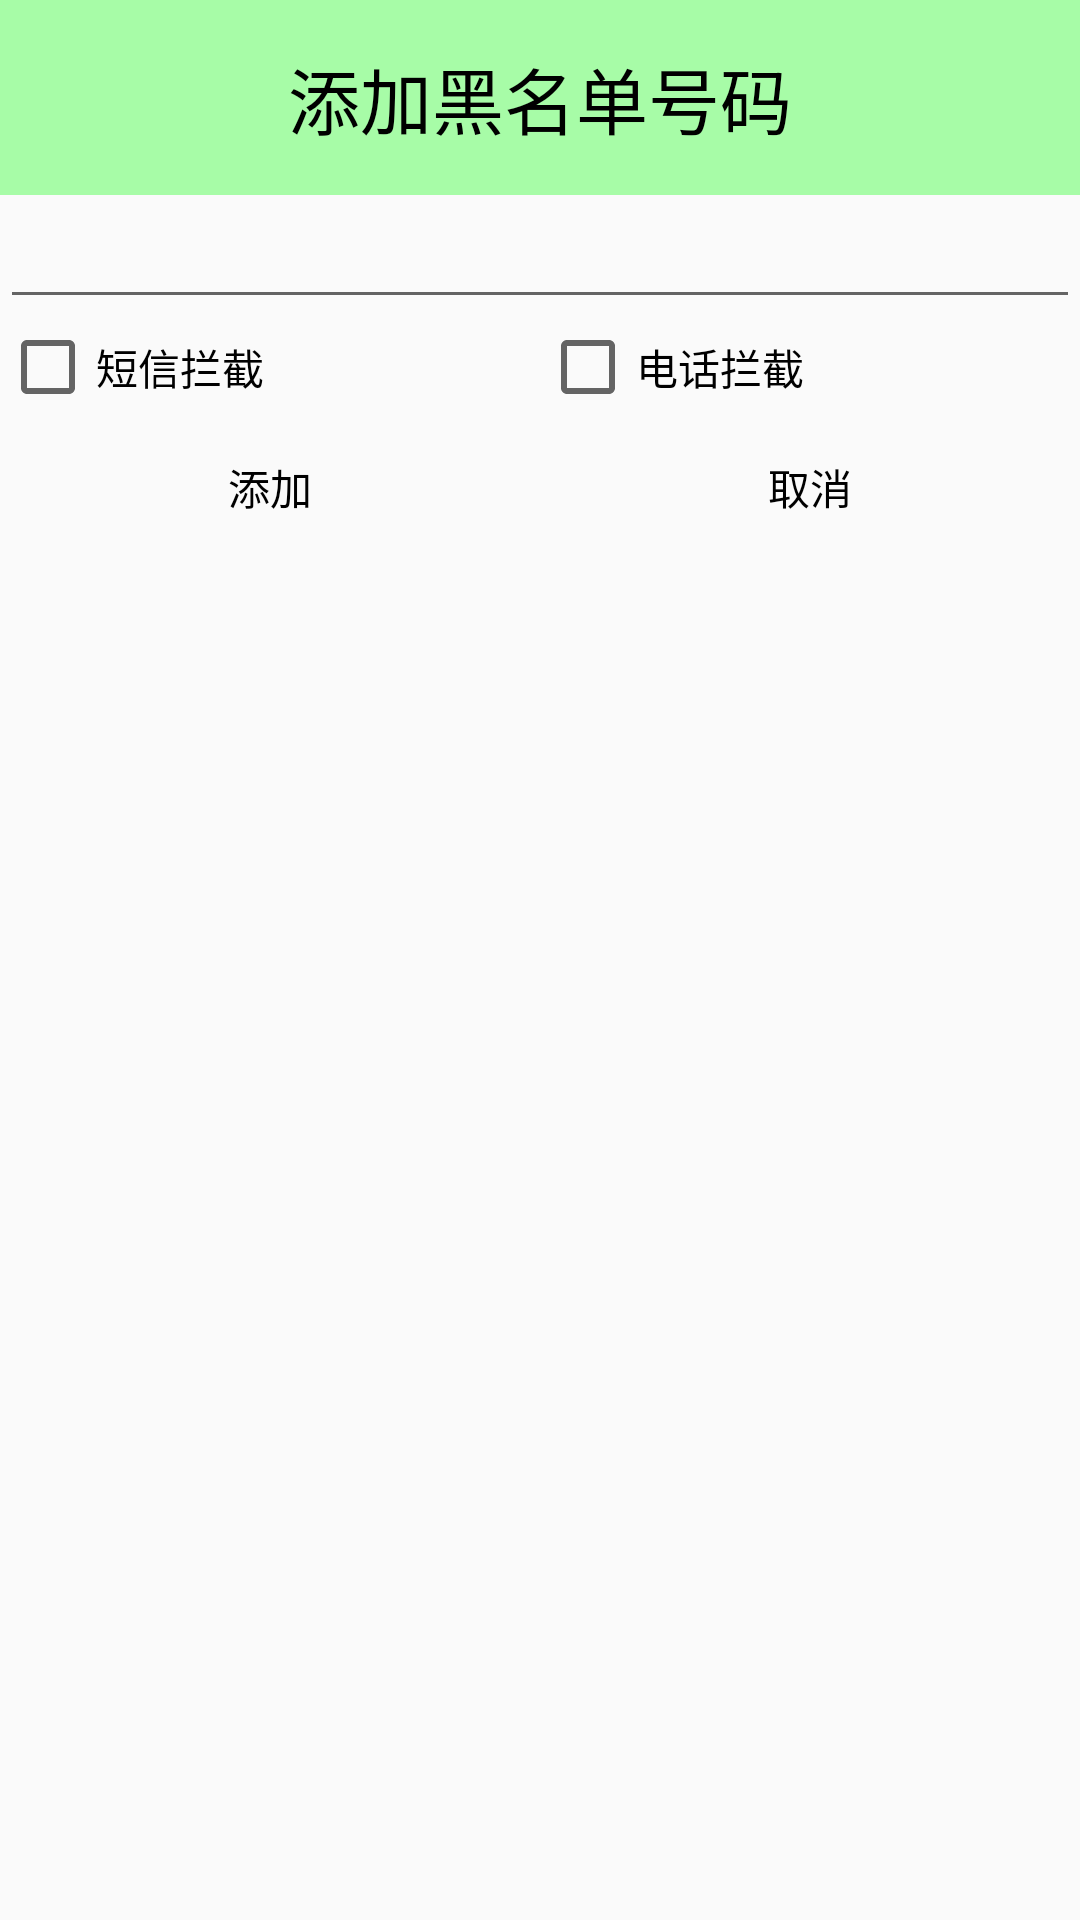

Produce the Android XML layout that renders to this screen, including the resource entries it uses.
<!-- AndroidManifest.xml: application theme AppTheme -->
<!-- res/layout/dialog_addblacknumber.xml -->
<?xml version="1.0" encoding="utf-8"?>
<LinearLayout xmlns:android="http://schemas.android.com/apk/res/android"
    android:layout_width="match_parent"
    android:layout_height="match_parent"
    android:orientation="vertical" >

    <TextView
        style="@style/tv_title"
        android:text="添加黑名单号码"
        android:textColor="#000000" />

    <EditText
        android:id="@+id/et_telsmssafe_blacknumber"
        android:layout_width="match_parent"
        android:layout_height="wrap_content"
        android:inputType="phone"
        android:textColor="#000000" />

    <LinearLayout
        android:layout_width="match_parent"
        android:layout_height="wrap_content"
        android:orientation="horizontal" >

        <CheckBox
            android:id="@+id/cb_telsmssafe_smsmode"
            android:layout_width="0dip"
            android:layout_height="wrap_content"
            android:layout_weight="1"
            android:text="短信拦截"
            android:textColor="#000000" />

        <CheckBox
            android:id="@+id/cb_telsmssafe_phonemode"
            android:layout_width="0dip"
            android:layout_height="wrap_content"
            android:layout_weight="1"
            android:text="电话拦截"
            android:textColor="#000000" />
    </LinearLayout>

    <LinearLayout
        android:layout_width="match_parent"
        android:layout_height="wrap_content"
        android:orientation="horizontal" >

        <Button
            android:id="@+id/bt_telsmssafe_add"
            android:layout_width="0dip"
            android:layout_height="wrap_content"
            android:layout_weight="1"
            android:background="@drawable/bt_selector"
            android:text="添加"
            android:textColor="#000000" />

        <Button
            android:id="@+id/bt_telsmssafe_cancel"
            android:layout_width="0dip"
            android:layout_height="wrap_content"
            android:layout_weight="1"
            android:background="@drawable/bt_selector"
            android:text="取消"
            android:textColor="#000000" />
    </LinearLayout>

</LinearLayout>
<!-- resources referenced by this layout -->
<resources>
  <style name="tv_title">
          <item name="android:layout_width">match_parent</item>
          <item name="android:layout_height">65dip</item>
          <item name="android:textSize">24sp</item>
          <item name="android:gravity">center</item>
          <item name="android:background">#5500ff00</item>
  
      </style>
  <style name="AppTheme" parent="Theme.AppCompat.Light.NoActionBar">
          
          <item name="colorPrimary">@color/colorPrimary</item>
          <item name="colorPrimaryDark">@color/colorPrimaryDark</item>
          <item name="colorAccent">@color/colorAccent</item>
          <item name="android:windowNoTitle">true</item>
          <item name="android:windowFullscreen">true</item>
      </style>
  <color name="colorPrimary">#3F51B5</color>
  <color name="colorPrimaryDark">#303F9F</color>
  <color name="colorAccent">#FF4081</color>
</resources>
